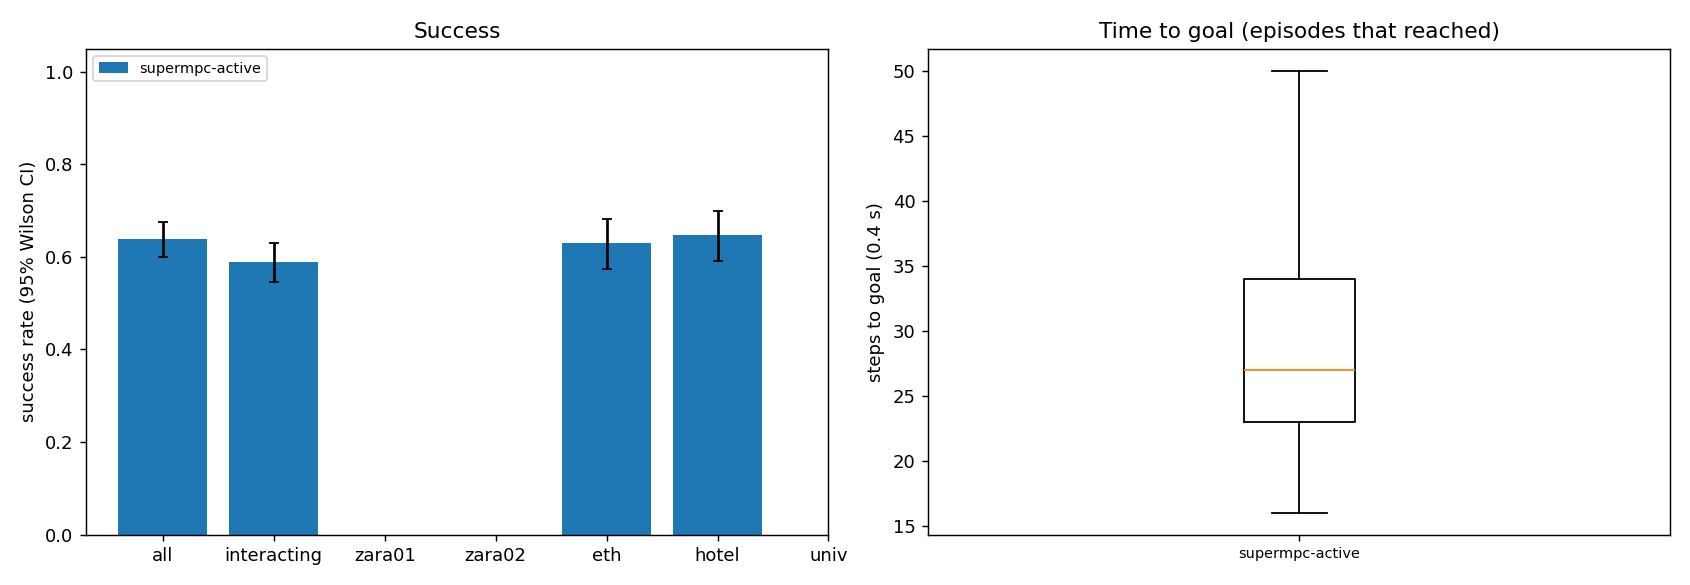

The data file committed next to this chart (first rows):
scene, episode, frame, start_x, start_y, goal_x, goal_y, path_peds, surge, planner, success, reached, collisions, coll_tracked, coll_untracked, coll_stopped, steps, min_clearance, coverage, solve_ms, failures, slack_steps, unseen_slack_steps, coll_spawn
eth, 9, 8121, 7.197, 11.0, 7.197, -1.0, 4, 0, supermpc-active, 1, 1, 0, 0, 0, 0, 22, 0.5524, 0.0, 104.4, 0, 0, 0, 0
eth, 6, 8091, 3.798, -1.0, 3.798, 11.0, 5, 0, supermpc-active, 0, 1, 1, 0, 1, 0, 22, -0.009339, 0.0, 129.9, 0, 0, 0, 0
eth, 7, 7499, 3.639, 11.0, 3.639, -1.0, 7, 0, supermpc-active, 1, 1, 0, 0, 0, 0, 32, 0.382, 0.09091, 122.1, 0, 1, 0, 0
eth, 5, 10911, 2.858, 11.0, 2.858, -1.0, 1, 0, supermpc-active, 1, 1, 0, 0, 0, 0, 30, 2.469, 0.6667, 114.6, 0, 0, 0, 0
eth, 0, 7301, 5.169, -1.0, 5.169, 11.0, 11, 0, supermpc-active, 0, 1, 1, 0, 1, 0, 29, -0.1818, 0.2971, 132, 0, 4, 0, 0
eth, 11, 11613, 4.694, -1.0, 4.694, 11.0, 2, 0, supermpc-active, 1, 1, 0, 0, 0, 0, 29, 0.4456, 0.5357, 163.7, 0, 0, 0, 0
eth, 3, 7469, 2.485, 11.0, 2.485, -1.0, 9, 0, supermpc-active, 1, 1, 0, 0, 0, 0, 34, 0.632, 0.6917, 161.2, 0, 1, 0, 0
eth, 12, 11205, 9.861, -1.0, 9.861, 11.0, 15, 0, supermpc-active, 1, 1, 0, 0, 0, 0, 31, 1.555, 0.7511, 144.2, 0, 1, 0, 0
eth, 8, 8493, 4.261, -1.0, 4.261, 11.0, 8, 0, supermpc-active, 1, 1, 0, 0, 0, 0, 30, 1.027, 0.7063, 190.3, 0, 1, 2, 0
eth, 15, 7205, 4.923, -1.0, 4.923, 11.0, 6, 0, supermpc-active, 1, 1, 0, 0, 0, 0, 27, 4.036, nan, 117.9, 0, 0, 0, 0
eth, 13, 6995, 3.008, -1.0, 3.008, 11.0, 5, 0, supermpc-active, 0, 1, 1, 0, 1, 0, 23, -0.3256, 0.4902, 165.1, 0, 3, 0, 0
eth, 18, 7661, 9.62, 11.0, 9.62, -1.0, 7, 0, supermpc-active, 1, 1, 0, 0, 0, 0, 26, 0.6967, 0.0, 118.2, 0, 0, 0, 0
eth, 10, 10161, 5.555, -1.0, 5.555, 11.0, 23, 0, supermpc-active, 0, 1, 5, 2, 3, 0, 47, -0.5636, 0.2599, 228.3, 0, 20, 14, 0
eth, 17, 10431, 4.935, -1.0, 4.935, 11.0, 10, 0, supermpc-active, 1, 1, 0, 0, 0, 0, 35, 0.07561, 0.5985, 198.9, 0, 3, 0, 0
eth, 4, 10341, 5.935, 11.0, 5.935, -1.0, 23, 0, supermpc-active, 1, 1, 0, 0, 0, 0, 57, 0.07749, 0.554, 214.6, 0, 13, 0, 0
eth, 16, 11361, 8.232, 11.0, 8.232, -1.0, 14, 0, supermpc-active, 0, 1, 3, 0, 3, 0, 33, -0.5195, 0.3495, 204.3, 0, 2, 3, 0
eth, 23, 7025, 3.946, -1.0, 3.946, 11.0, 4, 0, supermpc-active, 0, 1, 2, 0, 2, 0, 32, -0.02103, 0.1765, 132.4, 0, 3, 0, 0
eth, 19, 8463, 8.514, 11.0, 8.514, -1.0, 15, 0, supermpc-active, 0, 1, 1, 0, 1, 0, 30, -0.5296, 0.4167, 173.1, 0, 3, 1, 0
eth, 1, 11301, 4.251, -1.0, 4.251, 11.0, 20, 0, supermpc-active, 1, 1, 0, 0, 0, 0, 55, 0.144, 0.5716, 216.5, 0, 5, 6, 0
eth, 21, 8961, 7.417, -1.0, 7.417, 11.0, 16, 0, supermpc-active, 0, 1, 2, 0, 2, 0, 33, -0.03878, 0.2754, 191.4, 0, 5, 1, 0
eth, 25, 11067, 5.506, 11.0, 5.506, -1.0, 6, 0, supermpc-active, 1, 1, 0, 0, 0, 0, 22, 8.384, nan, 108.6, 0, 0, 0, 0
eth, 22, 7409, 7.526, 11.0, 7.526, -1.0, 10, 0, supermpc-active, 1, 1, 0, 0, 0, 0, 34, 0.434, 0.4464, 168.7, 0, 2, 1, 0
eth, 26, 6605, 6.57, 11.0, 6.57, -1.0, 2, 0, supermpc-active, 1, 1, 0, 0, 0, 0, 24, 6.384, nan, 105.9, 0, 0, 0, 0
eth, 27, 8091, 9.249, 11.0, 9.249, -1.0, 4, 0, supermpc-active, 1, 1, 0, 0, 0, 0, 24, 3.335, 0.0, 116, 0, 0, 0, 0
eth, 24, 11205, 7.829, -1.0, 7.829, 11.0, 16, 0, supermpc-active, 1, 1, 0, 0, 0, 0, 35, 0.1319, 0.4481, 162.4, 0, 9, 0, 0
eth, 20, 10305, 7.119, 11.0, 7.119, -1.0, 25, 0, supermpc-active, 0, 1, 3, 4, 0, 0, 35, -0.4661, 0.5505, 218.9, 0, 19, 11, 0
eth, 31, 7205, 9.315, -1.0, 9.315, 11.0, 6, 0, supermpc-active, 1, 1, 0, 0, 0, 0, 24, 6.224, nan, 117.4, 0, 0, 0, 0
eth, 30, 7559, 3.905, 11.0, 3.905, -1.0, 3, 0, supermpc-active, 0, 1, 1, 1, 0, 0, 26, -0.3487, 0.4231, 119.9, 0, 3, 0, 0
eth, 29, 10959, 9.317, -1.0, 9.317, 11.0, 2, 0, supermpc-active, 1, 1, 0, 0, 0, 0, 29, 1.579, 1.0, 149.9, 0, 0, 0, 0
eth, 33, 10017, 4.568, -1.0, 4.568, 11.0, 10, 0, supermpc-active, 0, 1, 2, 0, 2, 0, 27, -0.3769, 0.0, 95.14, 0, 0, 0, 2
eth, 34, 11613, 9.256, -1.0, 9.256, 11.0, 3, 0, supermpc-active, 1, 1, 0, 0, 0, 0, 36, 3.27, 1.0, 111.2, 0, 1, 0, 0
eth, 36, 10527, 3.65, -1.0, 3.65, 11.0, 11, 0, supermpc-active, 1, 1, 0, 0, 0, 0, 23, 3.498, nan, 101.3, 0, 0, 0, 0
eth, 32, 7367, 2.927, -1.0, 2.927, 11.0, 9, 0, supermpc-active, 0, 1, 4, 1, 5, 0, 39, -0.3, 0.2018, 161.9, 0, 9, 0, 0
eth, 2, 9867, 5.335, -1.0, 5.335, 11.0, 11, 0, supermpc-active, 0, 0, 6, 1, 7, 0, 90, -0.2884, 0.3933, 243.8, 0, 32, 13, 1
eth, 14, 8337, 6.27, 11.0, 6.27, -1.0, 18, 0, supermpc-active, 0, 0, 4, 0, 4, 0, 90, -0.2878, 0.557, 196.8, 0, 26, 0, 0
eth, 28, 10299, 8.909, 11.0, 8.909, -1.0, 26, 0, supermpc-active, 0, 1, 6, 3, 6, 0, 33, -0.3405, 0.2563, 216.8, 0, 12, 7, 0
eth, 41, 10911, 2.269, -1.0, 2.269, 11.0, 1, 0, supermpc-active, 1, 1, 0, 0, 0, 0, 25, 3.514, nan, 116.8, 0, 0, 0, 0
eth, 35, 9549, 2.453, -1.0, 2.453, 11.0, 9, 0, supermpc-active, 1, 1, 0, 0, 0, 0, 32, 0.155, 0.54, 178, 0, 2, 2, 0
eth, 38, 11421, 6.65, 11.0, 6.65, -1.0, 11, 0, supermpc-active, 1, 1, 0, 0, 0, 0, 45, 1.627, 0.3, 131.5, 0, 3, 0, 0
eth, 46, 11733, 6.188, -1.0, 6.188, 11.0, 7, 0, supermpc-active, 1, 1, 0, 0, 0, 0, 23, 4.973, nan, 100.9, 0, 0, 0, 0
eth, 40, 7781, 5.209, -1.0, 5.209, 11.0, 8, 0, supermpc-active, 0, 1, 4, 0, 4, 0, 34, -0.4048, 0.3523, 181.1, 0, 10, 0, 0
eth, 42, 8553, 8.486, -1.0, 8.486, 11.0, 8, 0, supermpc-active, 1, 1, 0, 0, 0, 0, 33, 0.3286, 0.3627, 147.3, 0, 0, 0, 0
eth, 37, 9189, 5.51, -1.0, 5.51, 11.0, 9, 0, supermpc-active, 1, 1, 0, 0, 0, 0, 42, 0.3262, 0.5513, 176.7, 0, 2, 0, 0
eth, 48, 7685, 4.659, 11.0, 4.659, -1.0, 8, 0, supermpc-active, 1, 1, 0, 0, 0, 0, 24, 2.755, 0.0, 107.7, 0, 0, 0, 0
eth, 47, 11205, 2.627, -1.0, 2.627, 11.0, 16, 0, supermpc-active, 1, 1, 0, 0, 0, 0, 22, 2.716, 0.3, 151.6, 0, 0, 0, 0
eth, 39, 10905, 6.236, 11.0, 6.236, -1.0, 4, 0, supermpc-active, 1, 1, 0, 0, 0, 0, 45, 2.027, 0.7917, 163.4, 0, 2, 0, 0
eth, 44, 8421, 9.364, -1.0, 9.364, 11.0, 17, 0, supermpc-active, 1, 1, 0, 0, 0, 0, 29, 1.275, 0.5056, 155.9, 0, 4, 0, 0
eth, 43, 11379, 2.452, 11.0, 2.452, -1.0, 8, 0, supermpc-active, 0, 1, 4, 3, 1, 0, 25, -0.3972, 0.649, 190.7, 0, 9, 3, 0
eth, 45, 9279, 2.285, 11.0, 2.285, -1.0, 9, 0, supermpc-active, 0, 1, 2, 1, 1, 0, 40, -0.5215, 0.3333, 205.1, 0, 7, 0, 0
eth, 50, 11841, 6.248, 11.0, 6.248, -1.0, 14, 0, supermpc-active, 1, 1, 0, 0, 0, 0, 31, 0.04041, 0.328, 145.7, 0, 8, 1, 0
eth, 53, 10695, 7.164, -1.0, 7.164, 11.0, 17, 0, supermpc-active, 0, 1, 1, 0, 1, 0, 27, -0.4019, 0.3704, 184.4, 0, 3, 0, 0
eth, 58, 7373, 9.677, -1.0, 9.677, 11.0, 12, 0, supermpc-active, 1, 1, 0, 0, 0, 0, 31, 0.939, 0.3, 187.8, 0, 0, 0, 0
eth, 49, 10719, 4.344, -1.0, 4.344, 11.0, 14, 0, supermpc-active, 0, 1, 3, 3, 0, 0, 42, -0.3263, 0.3461, 220.9, 0, 15, 16, 2
eth, 51, 9915, 3.155, 11.0, 3.155, -1.0, 14, 0, supermpc-active, 0, 1, 2, 0, 2, 0, 42, -0.3408, 0.325, 196.8, 0, 2, 1, 1
eth, 59, 9669, 6.006, 11.0, 6.006, -1.0, 8, 0, supermpc-active, 1, 1, 0, 0, 0, 0, 26, 0.5973, 0.3986, 165.9, 0, 1, 0, 0
eth, 62, 10527, 3.747, 11.0, 3.747, -1.0, 11, 0, supermpc-active, 1, 1, 0, 0, 0, 0, 23, 3.554, nan, 115.5, 0, 0, 0, 0
eth, 61, 8739, 4.677, -1.0, 4.677, 11.0, 5, 0, supermpc-active, 1, 1, 0, 0, 0, 0, 27, 2.122, 1.0, 103.8, 0, 0, 0, 0
eth, 55, 8913, 3.783, 11.0, 3.783, -1.0, 15, 0, supermpc-active, 1, 1, 0, 0, 0, 0, 48, 0.03121, 0.469, 211, 0, 12, 3, 0
eth, 54, 8865, 9.923, 11.0, 9.923, -1.0, 12, 0, supermpc-active, 1, 1, 0, 0, 0, 0, 50, 0.0692, 0.4546, 220.9, 0, 15, 8, 0
eth, 67, 9513, 7.862, 11.0, 7.862, -1.0, 8, 0, supermpc-active, 1, 1, 0, 0, 0, 0, 20, 0.5179, 0.0, 116.7, 0, 0, 0, 0
... 540 more rows
